Dataset: images_augmented (GitHub, SamuelMorales2002/MultiNet). Classes: benign, maligno, normal.

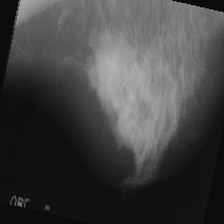
Label: benign

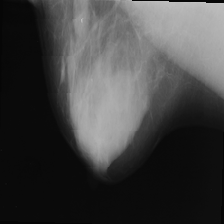
Label: benign

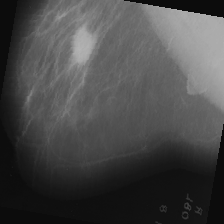
Label: maligno

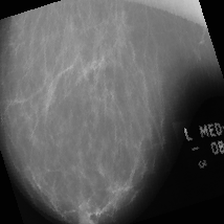
Label: maligno

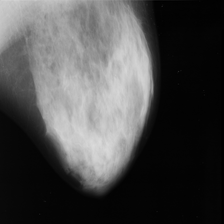
Label: normal

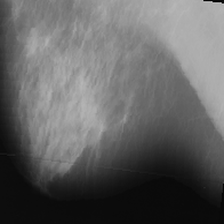
Label: benign
